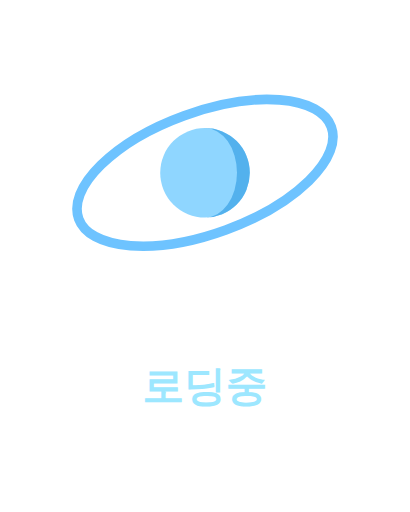
t = 0.00 s
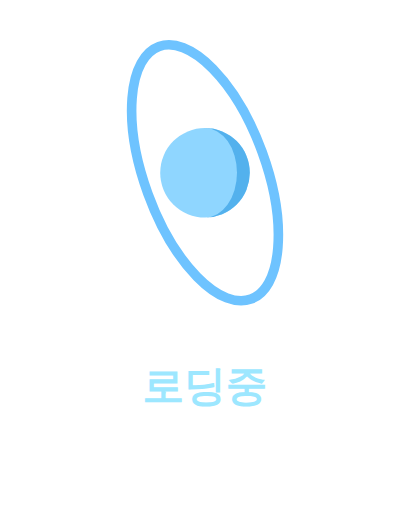
t = 0.40 s
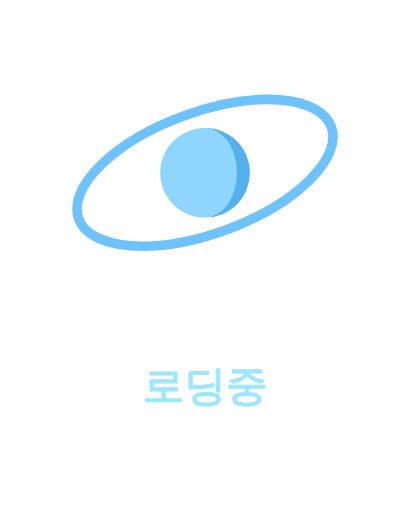
t = 0.80 s
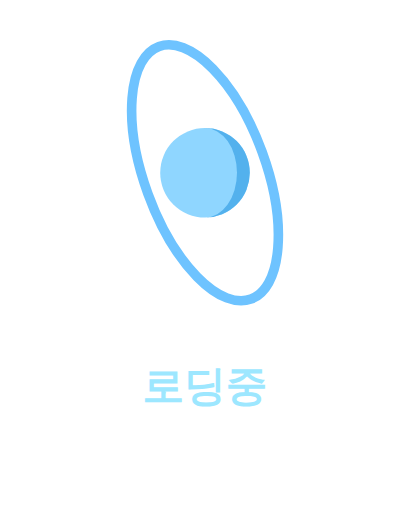
t = 1.20 s

The animated SVG that drew these frames (rendered in a browser with its animation timeline set to each time). Animation: 1 SMIL element (animateTransform=1); one cycle of 1.60 s, repeats indefinitely.

<svg xmlns="http://www.w3.org/2000/svg"
     viewBox="0 0 256 320"
     fill="none">
  <g>
    <animateTransform
      attributeName="transform"
      type="rotate"
      from="0 128 108"
      to="360 128 108"
      dur="1.6s"
      repeatCount="indefinite"/>

    <ellipse cx="128" cy="108"
             rx="84" ry="38"
             transform="rotate(-20 128 108)"
             stroke="#6EC3FF"
             stroke-width="6"
             stroke-linecap="round"/>
  </g>

  <circle cx="128" cy="108"
          r="28"
          fill="#8FD6FF"/>

  <path d="M128 80
           a28 28 0 1 1 0 56
           a20 28 0 1 0 0 -56z"
        fill="#4DADEB"
        opacity="0.9"/>

  <text x="128" y="250"
        text-anchor="middle"
        font-size="26"
        font-weight="600"
        font-family="system-ui, -apple-system, BlinkMacSystemFont, 'Segoe UI', sans-serif"
        fill="#9DE7FF">
    로딩중
  </text>
</svg>
